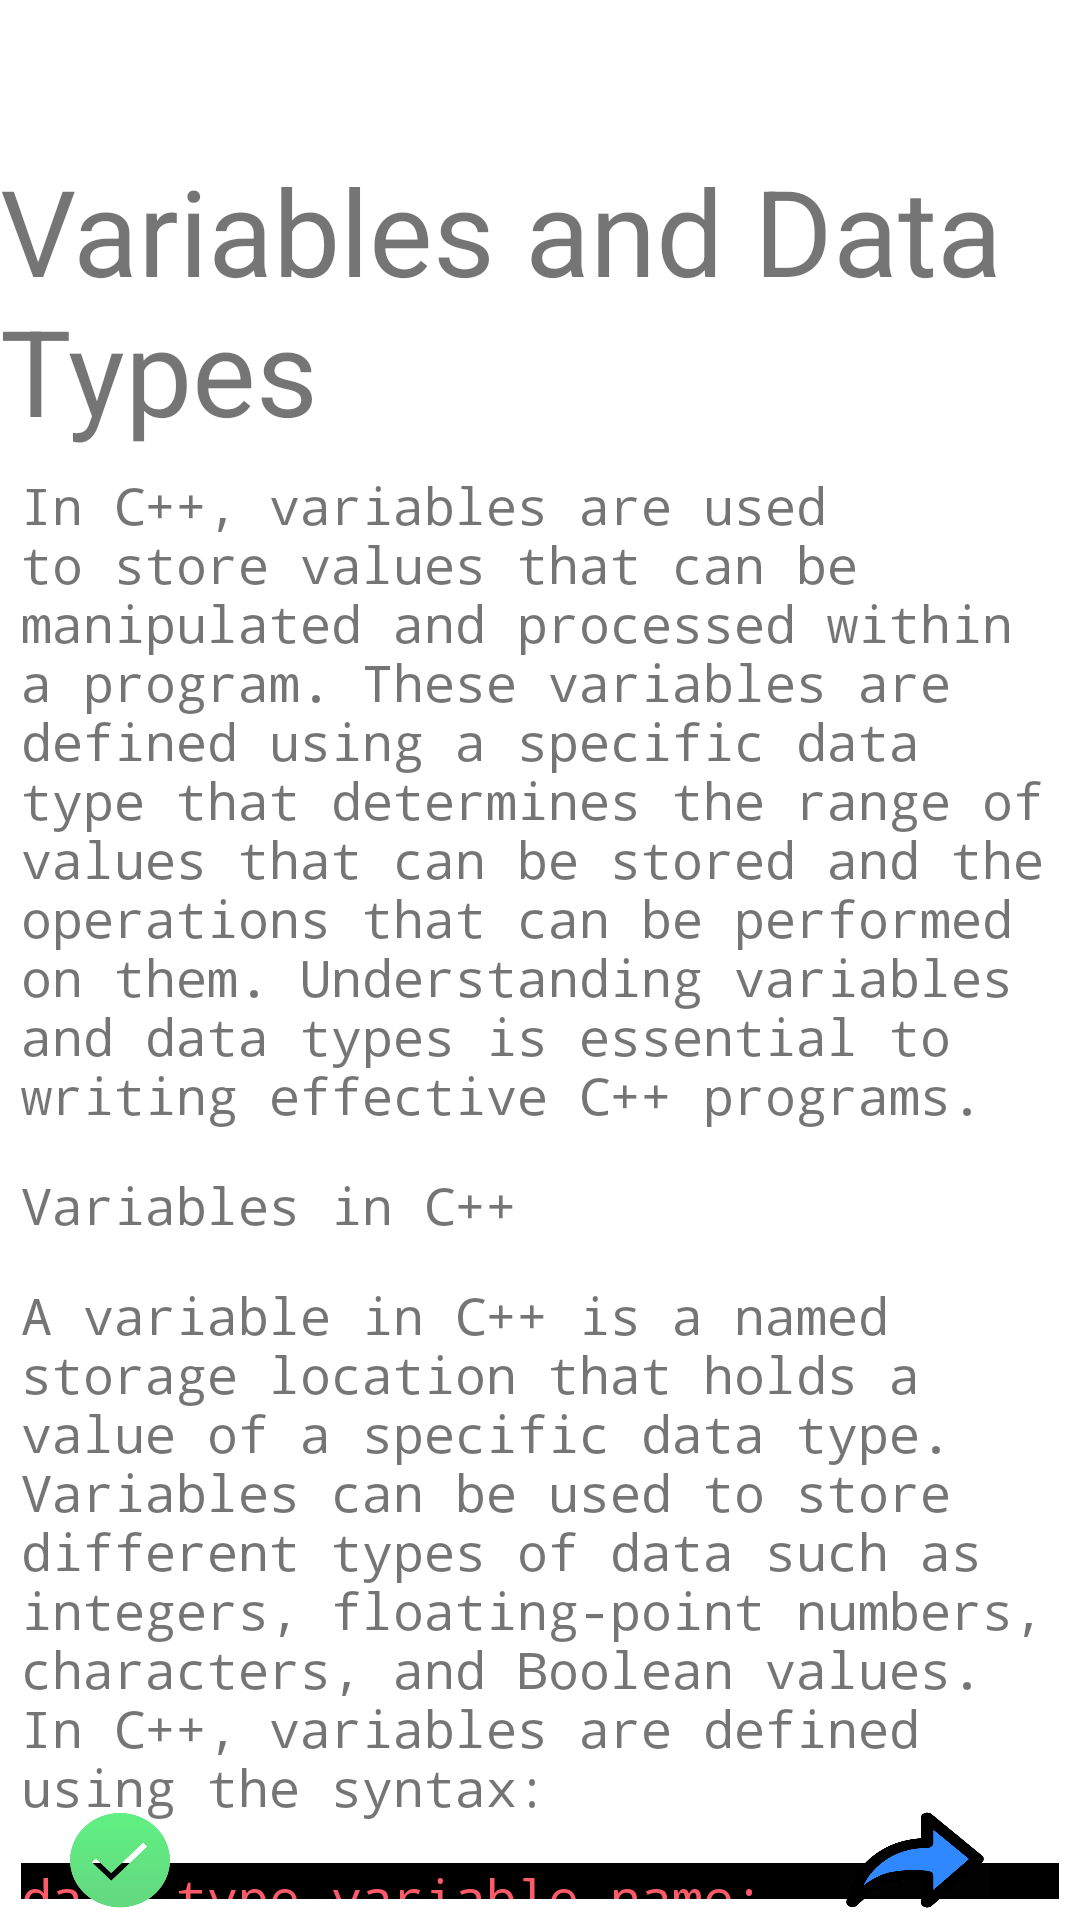

Here is an Android app screen rendered from its layout file. Give the layout XML and the strings, colors and styles it references.
<!-- AndroidManifest.xml: application theme Theme.LearnCppApp -->
<!-- res/layout/fragment_variables_data.xml -->
<?xml version="1.0" encoding="utf-8"?>
<RelativeLayout xmlns:android="http://schemas.android.com/apk/res/android"
    xmlns:tools="http://schemas.android.com/tools"
    android:layout_width="match_parent"
    android:layout_height="match_parent"
    tools:context=".VariablesData"
    android:orientation="vertical"
    >

    <TextView
        android:layout_marginTop="50dp"
        android:id="@+id/title"
        android:layout_centerHorizontal="true"
        android:layout_height="wrap_content"
        android:text="@string/twoTitle"
        android:textSize="40dp"
        android:layout_width="wrap_content"
        />

    <TextView

        android:id="@+id/onePara1"
        android:layout_height="wrap_content"
        android:layout_below="@+id/title"
        android:fontFamily="monospace"
        android:text="@string/twoPara1"
        android:layout_margin="7dp"
        android:textSize="17dp"
        android:layout_width="wrap_content"
        />
    <TextView
        android:id="@+id/onePara2"
        android:layout_below="@+id/onePara1"
        android:layout_height="wrap_content"
        android:text="@string/twoPara2"
        android:layout_margin="7dp"
        android:textSize="17dp"
        android:fontFamily="monospace"
        android:layout_width="wrap_content"
        />
    <TextView
        android:id="@+id/onePara3"
        android:layout_below="@+id/onePara2"
        android:layout_height="wrap_content"
        android:text="@string/twoPara3"
        android:layout_margin="7dp"
        android:textSize="17dp"
        android:fontFamily="monospace"
        android:layout_width="wrap_content"

        />
    <TextView
        android:id="@+id/onePara4"
        android:layout_below="@+id/onePara3"

        android:layout_height="wrap_content"
        android:text="@string/twoPara4"
        android:layout_margin="7dp"
        android:textSize="17dp"
        android:fontFamily="monospace"
        android:layout_width="match_parent"
        android:textColor="#ff5a68"
        android:background="@color/black"
        />

    <TextView
        android:id="@+id/onePara5"
        android:layout_below="@+id/onePara4"

        android:layout_height="wrap_content"
        android:text="@string/twoPara5"
        android:layout_margin="7dp"
        android:textSize="17dp"
        android:fontFamily="monospace"
        android:layout_width="wrap_content"
        />

    
    <TextView
        android:id="@+id/onePara6"
        android:layout_below="@+id/onePara5"

        android:layout_height="wrap_content"
        android:text="@string/twoPara6"
        android:layout_margin="7dp"
        android:textSize="17dp"
        android:fontFamily="monospace"
        android:layout_width="match_parent"
        android:textColor="#ff5a68"
        android:background="@color/black"
        />
    <TextView
        android:id="@+id/onePara7"
        android:layout_below="@+id/onePara6"

        android:layout_height="wrap_content"
        android:text="@string/twoPara7"
        android:layout_margin="7dp"
        android:textSize="17dp"
        android:fontFamily="monospace"
        android:layout_width="wrap_content"
        />
    <TextView
        android:id="@+id/onePara8"
        android:layout_below="@+id/onePara7"

        android:layout_height="wrap_content"
        android:text="@string/twoPara8"
        android:layout_margin="7dp"
        android:textSize="17dp"
        android:fontFamily="monospace"
        android:layout_width="match_parent"
        android:textColor="#ff5a68"
        android:background="@color/black"
        />
    <TextView
        android:id="@+id/onePara9"
        android:layout_below="@+id/onePara8"

        android:layout_height="wrap_content"
        android:text="@string/twoPara9"
        android:layout_margin="7dp"
        android:textSize="17dp"
        android:fontFamily="monospace"
        android:layout_width="wrap_content"
        />
    <TextView
        android:id="@+id/onePara10"
        android:layout_below="@+id/onePara9"

        android:layout_height="wrap_content"
        android:text="@string/twoPara10"
        android:layout_margin="7dp"
        android:textSize="17dp"
        android:fontFamily="monospace"
        android:layout_width="wrap_content"
        />
    <TextView
        android:id="@+id/onePara11"
        android:layout_below="@+id/onePara10"

        android:layout_height="wrap_content"
        android:text="@string/twoPara11"
        android:layout_margin="7dp"
        android:textSize="17dp"
        android:fontFamily="monospace"
        android:layout_width="wrap_content"
        />
    <TextView
        android:id="@+id/onePara12"
        android:layout_below="@+id/onePara11"

        android:layout_height="wrap_content"
        android:text="@string/twoPara12"
        android:layout_margin="7dp"
        android:textSize="17dp"
        android:fontFamily="monospace"
        android:layout_width="wrap_content"
        />
    <TextView
        android:id="@+id/onePara13"
        android:layout_below="@+id/onePara12"

        android:layout_height="wrap_content"
        android:text="@string/twoPara13"
        android:layout_margin="7dp"
        android:textSize="17dp"
        android:fontFamily="monospace"
        android:layout_width="match_parent"
        android:textColor="#ff5a68"
        android:background="@color/black"
        />
    <TextView
        android:id="@+id/onePara14"
        android:layout_below="@+id/onePara13"

        android:layout_height="wrap_content"
        android:text="@string/twoPara14"
        android:layout_margin="7dp"
        android:textSize="17dp"
        android:fontFamily="monospace"
        android:layout_width="wrap_content"
        />
    <TextView
        android:id="@+id/onePara15"
        android:layout_below="@+id/onePara14"

        android:layout_height="wrap_content"
        android:text="@string/twoPara15"
        android:layout_margin="7dp"
        android:textSize="17dp"
        android:fontFamily="monospace"
        android:layout_width="wrap_content"
        />
    <TextView
        android:id="@+id/onePara16"
        android:layout_below="@+id/onePara15"

        android:layout_height="wrap_content"
        android:text="@string/twoPara16"
        android:layout_margin="7dp"
        android:textSize="17dp"
        android:fontFamily="monospace"
        android:layout_width="match_parent"
        android:textColor="#ff5a68"
        android:background="@color/black"
        />
    <TextView
        android:id="@+id/onePara17"
        android:layout_below="@+id/onePara16"

        android:layout_height="wrap_content"
        android:text="@string/twoPara17"
        android:layout_margin="7dp"
        android:textSize="17dp"
        android:fontFamily="monospace"
        android:layout_width="wrap_content"
        />
    <TextView
        android:id="@+id/onePara18"
        android:layout_below="@+id/onePara17"

        android:layout_height="wrap_content"
        android:text="@string/twoPara18"
        android:layout_margin="7dp"
        android:textSize="17dp"
        android:fontFamily="monospace"
        android:layout_width="wrap_content"
        />
    <TextView
        android:id="@+id/onePara19"
        android:layout_below="@+id/onePara18"

        android:layout_height="wrap_content"
        android:text="@string/twoPara19"
        android:layout_margin="7dp"
        android:textSize="17dp"
        android:fontFamily="monospace"
        android:layout_width="match_parent"
        android:textColor="#ff5a68"
        android:background="@color/black"
        />
    <TextView
        android:id="@+id/onePara20"
        android:layout_below="@+id/onePara19"

        android:layout_height="wrap_content"
        android:text="@string/twoPara20"
        android:layout_margin="7dp"
        android:textSize="17dp"
        android:fontFamily="monospace"
        android:layout_width="wrap_content"
        />
    <TextView
        android:id="@+id/onePara21"
        android:layout_below="@+id/onePara20"

        android:layout_height="wrap_content"
        android:text="@string/twoPara21"
        android:layout_margin="7dp"
        android:textSize="17dp"
        android:fontFamily="monospace"
        android:layout_width="wrap_content"
        />
    <TextView
        android:id="@+id/onePara22"
        android:layout_below="@+id/onePara21"

        android:layout_height="wrap_content"
        android:text="@string/twoPara22"
        android:layout_margin="7dp"
        android:textSize="17dp"
        android:fontFamily="monospace"
        android:layout_width="match_parent"
        android:textColor="#ff5a68"
        android:background="@color/black"
        />
    <TextView
        android:id="@+id/onePara23"
        android:layout_below="@+id/onePara22"

        android:layout_height="wrap_content"
        android:text="@string/twoPara23"
        android:layout_margin="7dp"
        android:textSize="17dp"
        android:fontFamily="monospace"
        android:layout_width="wrap_content"
        />
    <TextView
        android:id="@+id/onePara24"
        android:layout_below="@+id/onePara23"

        android:layout_height="wrap_content"
        android:text="@string/twoPara24"
        android:layout_margin="7dp"
        android:textSize="17dp"
        android:fontFamily="monospace"
        android:layout_width="wrap_content"
        />

    <TextView
        android:layout_height="40dp"
        android:layout_below="@+id/onePara24"
        android:layout_width="wrap_content"
        />
    <RelativeLayout
        android:layout_marginTop="100dp"
        android:id="@+id/footer"
        android:layout_width="match_parent"
        android:layout_height="40dp"
        android:layout_alignParentBottom="true"

        android:gravity="center" >

        <ImageButton
            android:layout_marginLeft="-40dp"
            android:layout_marginRight="190dp"
            android:id="@+id/btn1"
            android:layout_width="100dp"
            android:layout_height="match_parent"
            android:background="@drawable/done"

            />
        <ImageButton

            android:layout_toRightOf="@+id/btn1"
            android:id="@+id/btn2"
            android:layout_width="50dp"
            android:layout_height="match_parent"
            android:background="@drawable/next"

            />

    </RelativeLayout>


</RelativeLayout>
<!-- resources referenced by this layout -->
<resources>
  <string name="twoPara1">In C++, variables are used to store values that can be manipulated and processed within a program. These variables are defined using a specific data type that determines the range of values that can be stored and the operations that can be performed on them. Understanding variables and data types is essential to writing effective C++ programs.</string>
  <string name="twoPara10">C++ provides several data types that can be used to define variables. These data types determine the range of values that can be stored in a variable and the operations that can be performed on it. The most commonly used data types in C++ include:</string>
  <string name="twoPara11">Integers</string>
  <string name="twoPara12">Integers are used to represent whole numbers. In C++, there are four integer data types that can be used to define variables: int, short, long, and long long. The size and range of these data types depend on the compiler and the platform being used. The int data type is the most commonly used integer data type in C++. For example, to declare an integer variable called age, we can write:</string>
  <string name="twoPara13">int age;</string>
  <string name="twoPara14">Floating-Point Numbers</string>
  <string name="twoPara16">double salary;</string>
  <string name="twoPara17">Characters</string>
  <string name="twoPara18">Characters are used to represent single characters such as letters, digits, and punctuation marks. In C++, the char data type can be used to define variables that store characters. For example, to declare a char variable called initial, we can write:</string>
  <string name="twoPara19">char initial;</string>
  <string name="twoPara2">Variables in C++</string>
  <string name="twoPara20">Boolean Values</string>
  <string name="twoPara21">Boolean values are used to represent true or false values. In C++, the bool data type can be used to define variables that store Boolean values. For example, to declare a bool variable called is_active, we can write:</string>
  <string name="twoPara22">bool is_active;</string>
  <string name="twoPara23">Conclusion</string>
  <string name="twoPara24">Variables and data types are essential concepts in C++ programming. Variables are used to store values that can be manipulated and processed within a program, while data types determine the range of values that can be stored and the operations that can be performed on them. By understanding variables and data types, you can write effective C++ programs that can perform a wide range of tasks.</string>
  <string name="twoPara3">A variable in C++ is a named storage location that holds a value of a specific data type. Variables can be used to store different types of data such as integers, floating-point numbers, characters, and Boolean values. In C++, variables are defined using the syntax:</string>
  <string name="twoPara4">data_type variable_name;</string>
  <string name="twoPara5">Here, data_type specifies the type of data that the variable can hold, and variable_name is the name given to the variable. For example, to declare an integer variable called num, we can write:</string>
  <string name="twoPara6">int num;</string>
  <string name="twoPara7">This creates a variable named num that can hold integer values. Variables in C++ can be initialized with a value using the assignment operator (=). For example, to initialize the num variable with the value 5, we can write:</string>
  <string name="twoPara8">int num = 5;</string>
  <string name="twoPara9">Data Types in C++</string>
  <string name="twoTitle">Variables and Data Types</string>
</resources>
